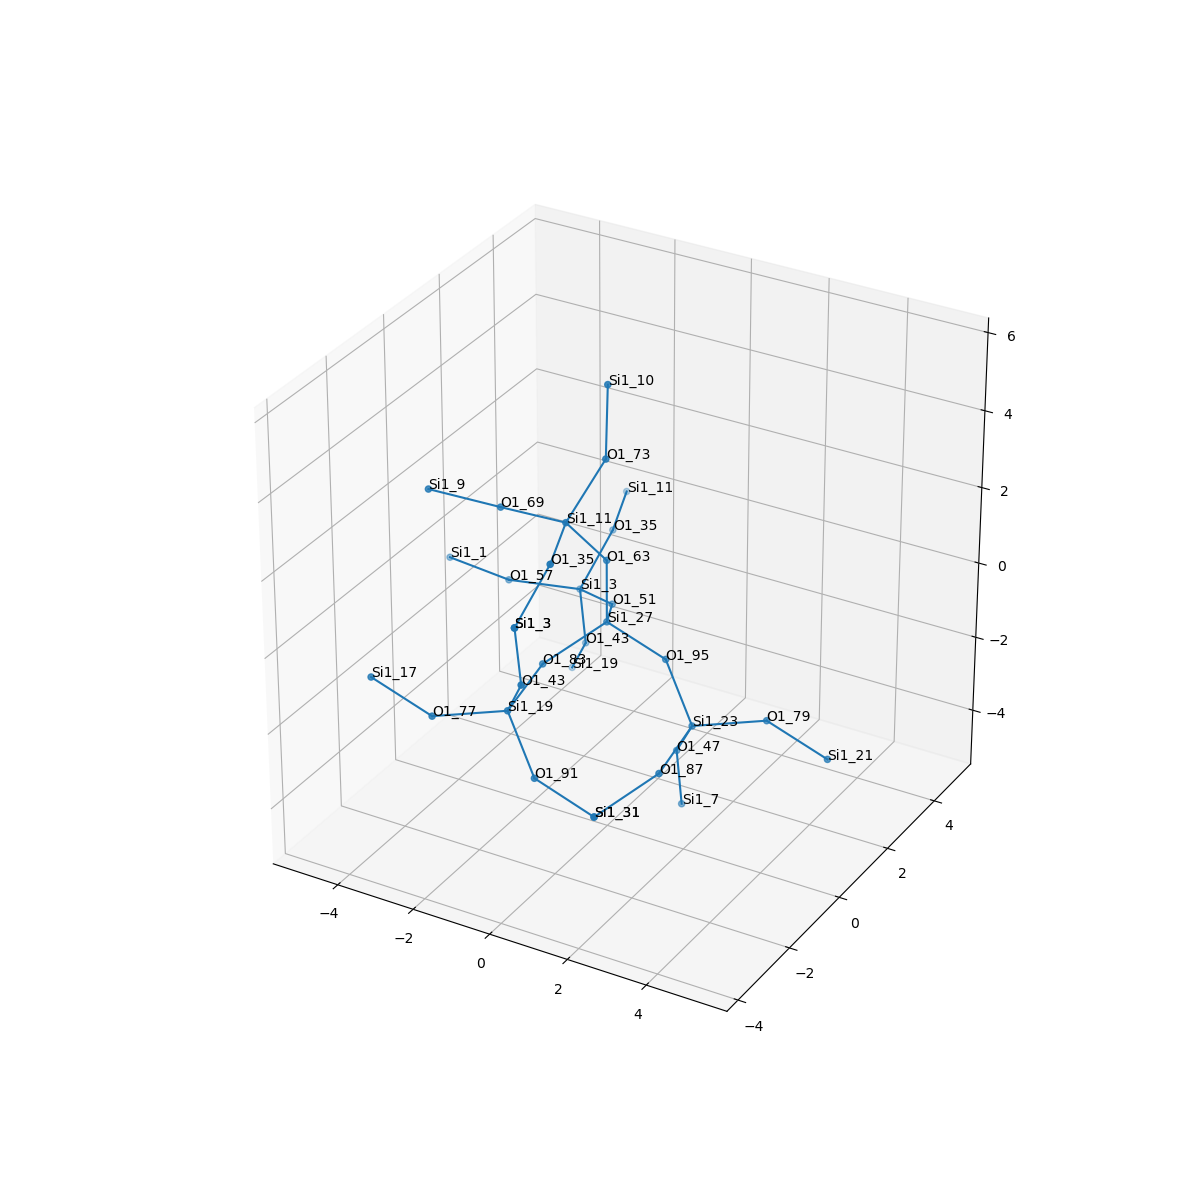

Values plotted in this chart, from the file beside it:
, neighbor_num, isite, atom, x, y, z, front_index
0, 0, 27, Si1, 0.0, 0.0, 0.0, 
1, 1, 63, O1, -1.232595164407831e-32, -1.232595164407831e-32, 1.609, 0.0
2, 1, 51, O1, -0.7579, 1.314, -0.5394, 0.0
3, 1, 95, O1, 1.518, 2.9856887517625044e-17, -0.5383, 0.0
4, 1, 83, O1, -0.7562, -1.317, -0.5368, 0.0
5, 2, 11, Si1, -0.4832, -0.8113, 2.913, 1.0
6, 2, 3, Si1, -2.12, 2.054, -0.9716, 2.0
7, 2, 23, Si1, 2.383, -0.2723, -1.869, 3.0
8, 2, 19, Si1, -0.5472, -2.902, -0.7243, 4.0
9, 3, 73, O1, 0.01062, -0.03955, 4.237, 5.0
10, 3, 69, O1, -2.09, -0.9117, 2.918, 5.0
11, 3, 35, O1, 0.1486, -2.291, 2.888, 5.0
12, 3, 35, O1, -2.215, 3.479, -0.2303, 6.0
13, 3, 43, O1, -2.128, 2.276, -2.567, 6.0
14, 3, 57, O1, -3.384, 1.148, -0.5519, 6.0
15, 3, 79, O1, 3.817, 0.4464, -1.737, 7.0
16, 3, 47, O1, 1.601, 0.3202, -3.145, 7.0
17, 3, 87, O1, 2.592, -1.857, -2.057, 7.0
18, 3, 43, O1, 0.2356, -3.495, 0.5509, 8.0
19, 3, 91, O1, 0.3177, -3.175, -2.055, 8.0
20, 3, 77, O1, -1.981, -3.621, -0.857, 8.0
21, 4, 10, Si1, -0.4222, 0.6731, 5.614, 9.0
22, 4, 9, Si1, -3.382, -1.7, 3.467, 10.0
23, 4, 3, Si1, 0.2431, -3.716, 2.146, 11.0
24, 4, 11, Si1, -2.847, 4.959, -0.2047, 12.0
25, 4, 19, Si1, -2.911, 2.868, -3.842, 13.0
26, 4, 1, Si1, -4.989, 1.175, -0.4238, 14.0
27, 4, 21, Si1, 5.265, 0.6105, -2.42, 15.0
28, 4, 7, Si1, 1.593, 0.5416, -4.74, 16.0
29, 4, 31, Si1, 1.836, -3.175, -2.594, 17.0
30, 4, 3, Si1, 0.2431, -3.716, 2.146, 18.0
31, 4, 31, Si1, 1.836, -3.175, -2.594, 19.0
32, 4, 17, Si1, -3.429, -3.785, -0.1741, 20.0
